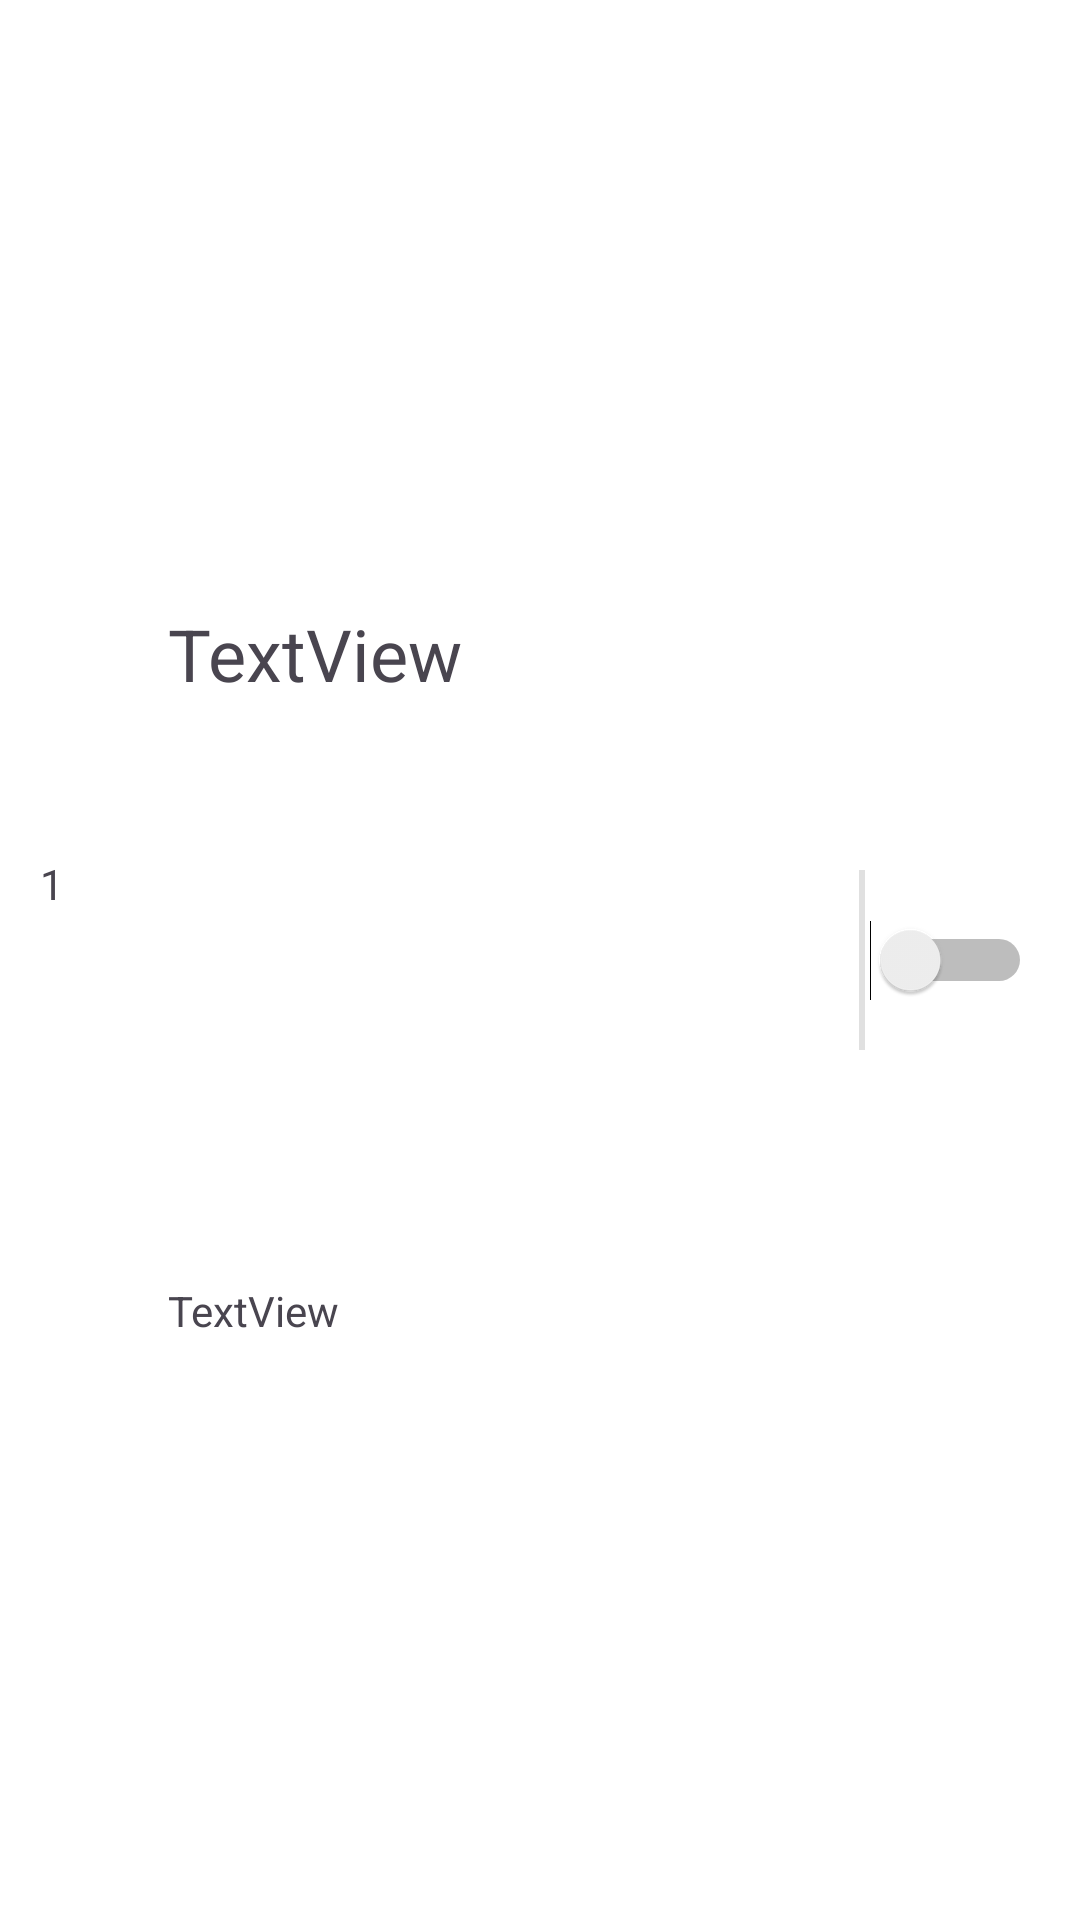

Write the Android layout XML for this screen, with the resource values it uses.
<!-- AndroidManifest.xml: application theme Theme.RoomTest -->
<!-- res/layout/cell_normal_2.xml -->
<?xml version="1.0" encoding="utf-8"?>
<androidx.constraintlayout.widget.ConstraintLayout xmlns:android="http://schemas.android.com/apk/res/android"
    xmlns:app="http://schemas.android.com/apk/res-auto"
    xmlns:tools="http://schemas.android.com/tools"
    android:layout_width="match_parent"
    android:layout_height="80dp"
    android:background="#FFFFFF">

    <androidx.constraintlayout.widget.ConstraintLayout
        android:layout_width="0dp"
        android:layout_height="0dp"
        app:layout_constraintBottom_toBottomOf="parent"
        app:layout_constraintEnd_toEndOf="parent"
        app:layout_constraintHorizontal_bias="0.0"
        app:layout_constraintStart_toEndOf="@+id/constraintLayout"
        app:layout_constraintTop_toTopOf="parent"
        app:layout_constraintVertical_bias="0.0">

        <Switch
            android:id="@+id/switch2"
            android:layout_width="wrap_content"
            android:layout_height="0dp"
            android:paddingStart="16dp"
            android:paddingEnd="16dp"
            app:layout_constraintBottom_toBottomOf="parent"
            app:layout_constraintEnd_toEndOf="parent"
            app:layout_constraintStart_toStartOf="parent"
            app:layout_constraintTop_toTopOf="parent" />

    </androidx.constraintlayout.widget.ConstraintLayout>

    <androidx.constraintlayout.widget.ConstraintLayout
        android:id="@+id/constraintLayout"
        android:layout_width="0dp"
        android:layout_height="0dp"
        android:clickable="false"
        android:foreground="?attr/selectableItemBackground"
        app:layout_constraintBottom_toBottomOf="parent"
        app:layout_constraintEnd_toStartOf="@+id/guideline6"
        app:layout_constraintHorizontal_bias="1.0"
        app:layout_constraintStart_toStartOf="parent"
        app:layout_constraintTop_toTopOf="parent"
        app:layout_constraintVertical_bias="0.0">

        <androidx.constraintlayout.widget.Guideline
            android:id="@+id/guideline7"
            android:layout_width="wrap_content"
            android:layout_height="wrap_content"
            android:orientation="vertical"
            app:layout_constraintGuide_percent="0.15" />

        <TextView
            android:id="@+id/textView"
            android:layout_width="wrap_content"
            android:layout_height="wrap_content"
            android:text="1"
            app:layout_constraintBottom_toBottomOf="parent"
            app:layout_constraintEnd_toStartOf="@+id/guideline7"
            app:layout_constraintHorizontal_bias="0.38"
            app:layout_constraintStart_toStartOf="parent"
            app:layout_constraintTop_toTopOf="parent"
            app:layout_constraintVertical_bias="0.459" />

        <TextView
            android:id="@+id/textView2"
            android:layout_width="wrap_content"
            android:layout_height="wrap_content"
            android:layout_marginTop="8dp"
            android:text="TextView"
            android:textSize="24sp"
            app:layout_constraintBottom_toTopOf="@+id/textView3"
            app:layout_constraintEnd_toEndOf="parent"
            app:layout_constraintHorizontal_bias="0.087"
            app:layout_constraintStart_toStartOf="@+id/guideline7"
            app:layout_constraintTop_toTopOf="parent" />

        <TextView
            android:id="@+id/textView3"
            android:layout_width="wrap_content"
            android:layout_height="wrap_content"
            android:text="TextView"
            app:layout_constraintBottom_toBottomOf="parent"
            app:layout_constraintStart_toStartOf="@+id/textView2"
            app:layout_constraintTop_toBottomOf="@+id/textView2" />

        <View
            android:id="@+id/divider"
            android:layout_width="4dp"
            android:layout_height="60dp"
            android:background="?android:attr/listDivider"
            app:layout_constraintBottom_toBottomOf="parent"
            app:layout_constraintEnd_toEndOf="parent"
            app:layout_constraintStart_toEndOf="parent"
            app:layout_constraintTop_toTopOf="parent" />

    </androidx.constraintlayout.widget.ConstraintLayout>

    <androidx.constraintlayout.widget.Guideline
        android:id="@+id/guideline6"
        android:layout_width="wrap_content"
        android:layout_height="wrap_content"
        android:orientation="vertical"
        app:layout_constraintGuide_percent="0.80125" />

</androidx.constraintlayout.widget.ConstraintLayout>
<!-- resources referenced by this layout -->
<resources>
  <style name="Theme.RoomTest" parent="Base.Theme.RoomTest" />
  <style name="Base.Theme.RoomTest" parent="Theme.Material3.DayNight.NoActionBar">
          
          
      </style>
</resources>
